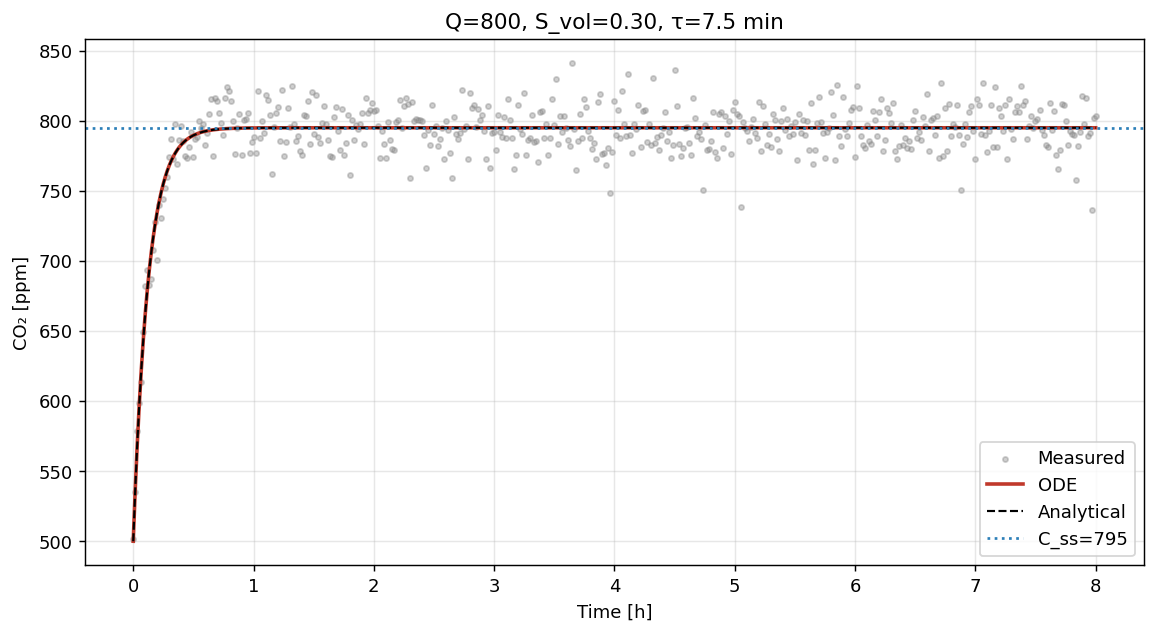

The file beside this chart, header and first rows:
t_hours, C_true_ppm, C_analytic_ppm, C_meas_ppm
0.0, 500.0, 500.0, 501.9
0.01667, 536.8, 536.8, 534.8
0.03333, 569.1, 569.1, 578.7
0.05, 597.3, 597.3, 598.8
0.06667, 621.9, 621.9, 613.9
0.08333, 643.5, 643.5, 649
0.1, 662.4, 662.4, 682
0.1167, 679, 679, 693.2
0.1333, 693.5, 693.5, 682.9
0.15, 706.1, 706.1, 687.2
0.1667, 717.2, 717.2, 707.9
0.1833, 726.9, 726.9, 727.6
0.2, 735.4, 735.4, 700.6
0.2167, 742.9, 742.9, 739.6
0.2333, 749.4, 749.4, 730.7
0.25, 755.1, 755.1, 744.1
0.2667, 760.1, 760.1, 751.9
0.2833, 764.4, 764.4, 759.7
0.3, 768.2, 768.2, 774.4
0.3167, 771.6, 771.6, 787.2
0.3333, 774.5, 774.5, 772.6
0.35, 777.1, 777.1, 797.6
0.3667, 779.3, 779.3, 769.3
0.3833, 781.3, 781.3, 786.5
0.4, 783, 783, 796.5
0.4167, 784.5, 784.5, 785.9
0.4333, 785.8, 785.8, 774.6
0.45, 786.9, 786.9, 773.1
0.4667, 787.9, 787.9, 781.1
0.4833, 788.8, 788.8, 792.1
0.5, 789.6, 789.6, 774.5
0.5167, 790.3, 790.3, 787.1
0.5333, 790.9, 790.9, 788.5
0.55, 791.4, 791.4, 799.5
0.5667, 791.8, 791.8, 795.1
0.5833, 792.2, 792.2, 797.6
0.6, 792.6, 792.6, 782.8
0.6167, 792.9, 792.9, 790.9
0.6333, 793.1, 793.1, 804.9
0.65, 793.4, 793.4, 815.8
0.6667, 793.6, 793.6, 774.7
0.6833, 793.8, 793.8, 816.5
0.7, 793.9, 793.9, 814.1
0.7167, 794, 794, 805.8
0.7333, 794.2, 794.2, 798.1
0.75, 794.3, 794.3, 789.6
0.7667, 794.4, 794.4, 816.2
0.7833, 794.4, 794.4, 823.8
0.8, 794.5, 794.5, 821.5
0.8167, 794.6, 794.6, 814.3
0.8333, 794.6, 794.6, 800
0.85, 794.7, 794.7, 776.5
0.8667, 794.7, 794.7, 794.6
0.8833, 794.7, 794.7, 804.6
0.9, 794.8, 794.8, 775.5
0.9167, 794.8, 794.8, 800.7
0.9333, 794.8, 794.8, 801.3
0.95, 794.9, 794.9, 805.3
0.9667, 794.9, 794.9, 777.1
0.9833, 794.9, 794.9, 785
... 421 more rows
